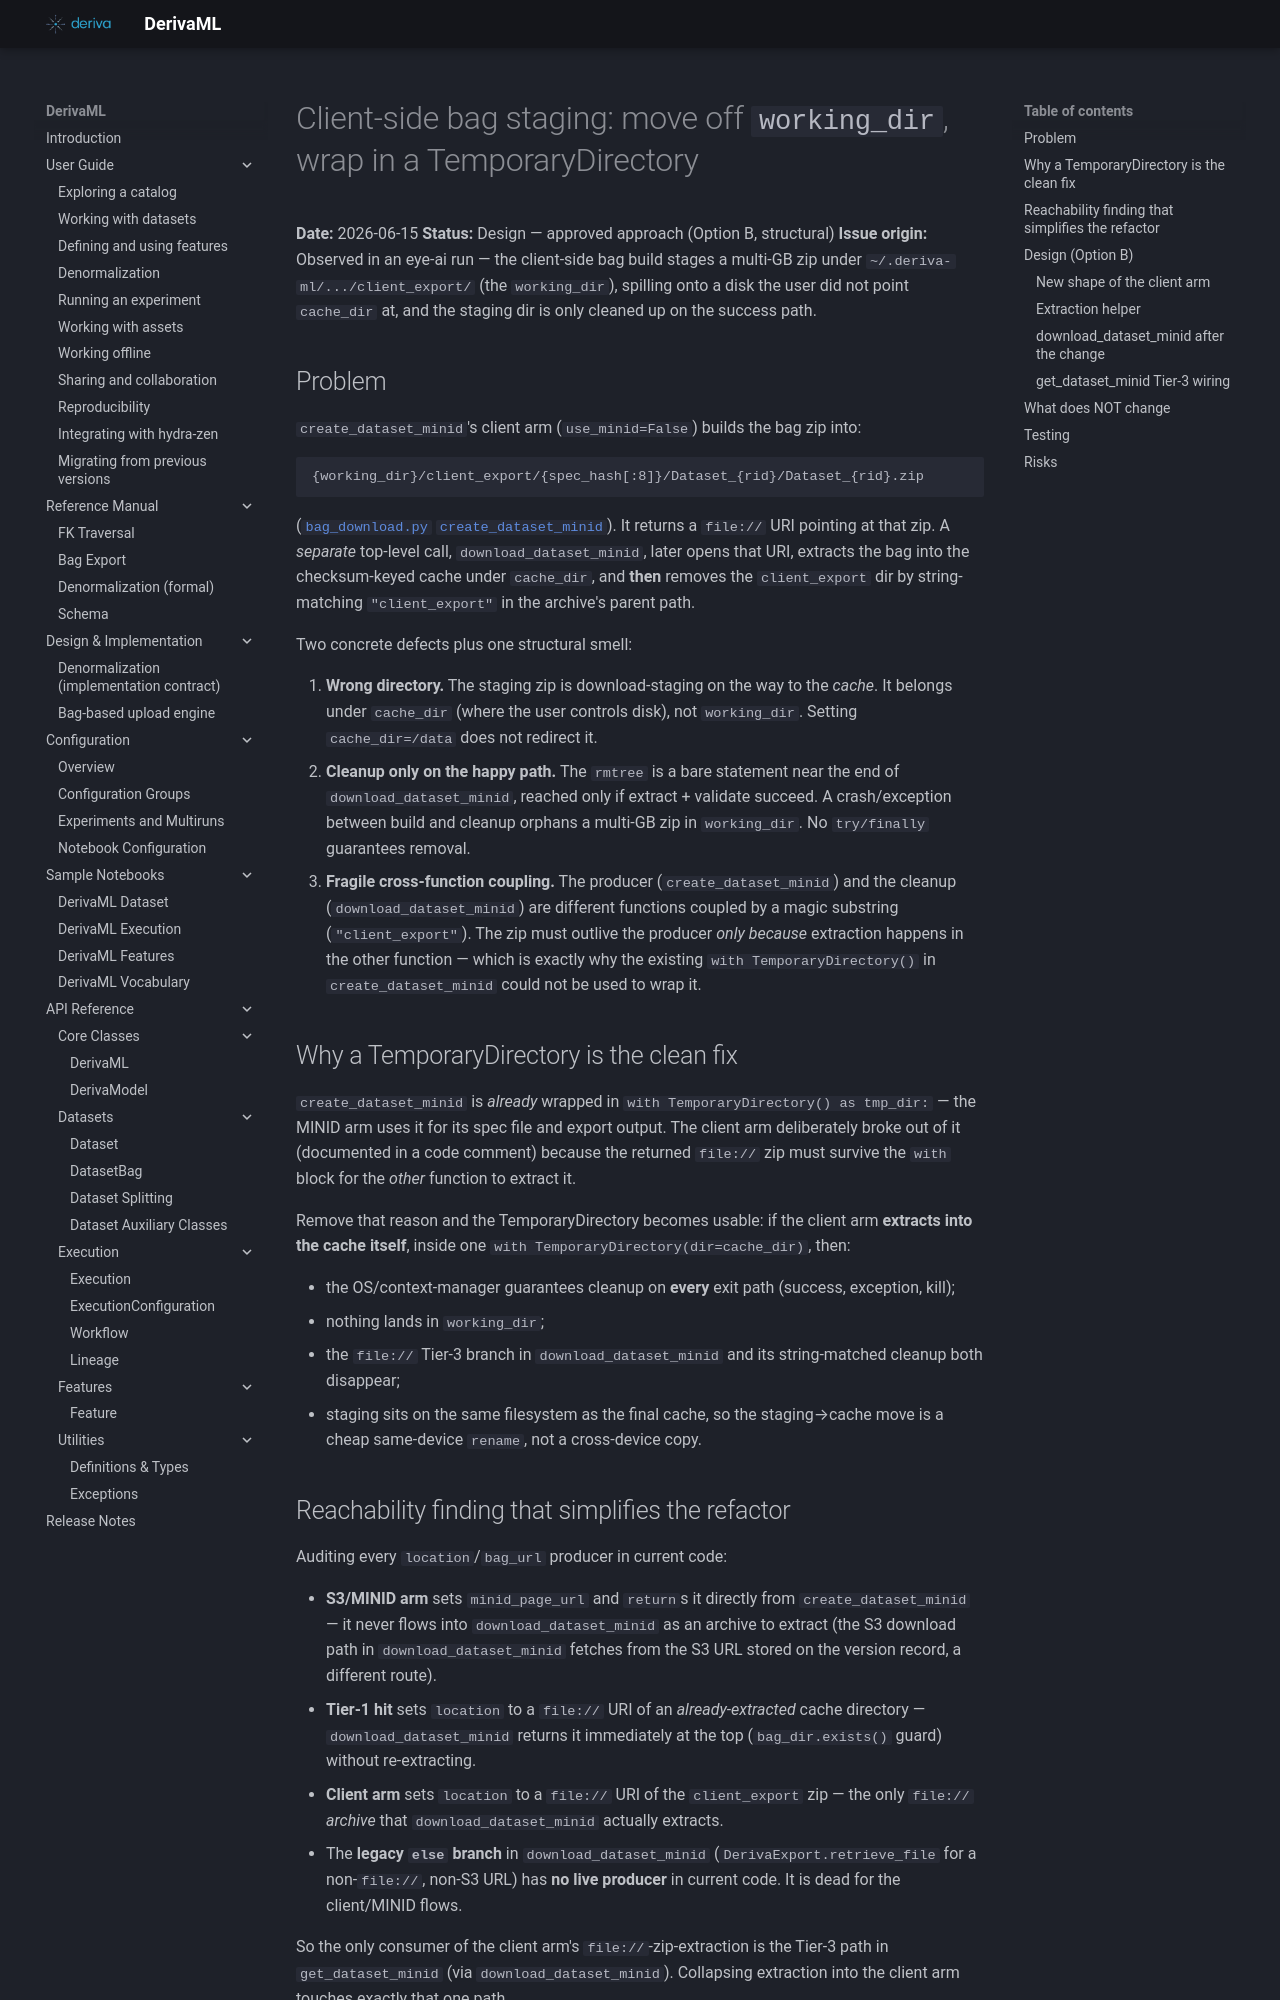

repository: informatics-isi-edu/deriva-ml · page: superpowers/specs/2026-06-15-client-bag-staging-tmpdir-design/index.html · generator: mkdocs

# Client-side bag staging: move off `working_dir`, wrap in a TemporaryDirectory

**Date:** 2026-06-15
**Status:** Design — approved approach (Option B, structural)
**Issue origin:** Observed in an eye-ai run — the client-side bag build stages a
multi-GB zip under `~/.deriva-ml/.../client_export/` (the `working_dir`),
spilling onto a disk the user did not point `cache_dir` at, and the staging dir
is only cleaned up on the success path.

## Problem

`create_dataset_minid`'s client arm (`use_minid=False`) builds the bag zip into:

```
{working_dir}/client_export/{spec_hash[:8]}/Dataset_{rid}/Dataset_{rid}.zip
```

([`bag_download.py` `create_dataset_minid`](../../../src/deriva_ml/dataset/bag_download.py)).
It returns a `file://` URI pointing at that zip. A *separate* top-level call,
`download_dataset_minid`, later opens that URI, extracts the bag into the
checksum-keyed cache under `cache_dir`, and **then** removes the `client_export`
dir by string-matching `"client_export"` in the archive's parent path.

Two concrete defects plus one structural smell:

1. **Wrong directory.** The staging zip is download-staging on the way to the
   *cache*. It belongs under `cache_dir` (where the user controls disk), not
   `working_dir`. Setting `cache_dir=/data` does not redirect it.
2. **Cleanup only on the happy path.** The `rmtree` is a bare statement near the
   end of `download_dataset_minid`, reached only if extract + validate succeed.
   A crash/exception between build and cleanup orphans a multi-GB zip in
   `working_dir`. No `try/finally` guarantees removal.
3. **Fragile cross-function coupling.** The producer (`create_dataset_minid`)
   and the cleanup (`download_dataset_minid`) are different functions coupled by
   a magic substring (`"client_export"`). The zip must outlive the producer
   *only because* extraction happens in the other function — which is exactly
   why the existing `with TemporaryDirectory()` in `create_dataset_minid` could
   not be used to wrap it.

## Why a TemporaryDirectory is the clean fix

`create_dataset_minid` is *already* wrapped in `with TemporaryDirectory() as
tmp_dir:` — the MINID arm uses it for its spec file and export output. The
client arm deliberately broke out of it (documented in a code comment) because
the returned `file://` zip must survive the `with` block for the *other*
function to extract it.

Remove that reason and the TemporaryDirectory becomes usable: if the client arm
**extracts into the cache itself**, inside one `with
TemporaryDirectory(dir=cache_dir)`, then:

- the OS/context-manager guarantees cleanup on **every** exit path (success,
  exception, kill);
- nothing lands in `working_dir`;
- the `file://` Tier-3 branch in `download_dataset_minid` and its
  string-matched cleanup both disappear;
- staging sits on the same filesystem as the final cache, so the
  staging→cache move is a cheap same-device `rename`, not a cross-device copy.
